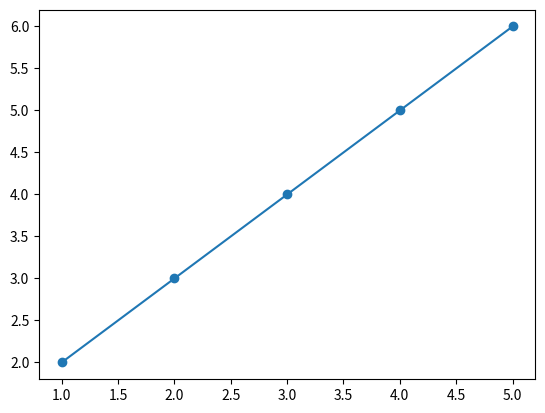

This figure's Python source:
import numpy as np
import matplotlib.pyplot as plt

x=np.array([1,2,3,4,5])
y=np.array([2,3,4,5,6])

mx=np.mean(x)
my=np.mean(y)

N=np.sum((x-mx)*(y-my))
D=np.sum((x-mx)**2)

m=N/D

b = my - m*mx

pred = m*x + b

plt.scatter(x,y)
plt.plot(x,pred)
plt.show()

